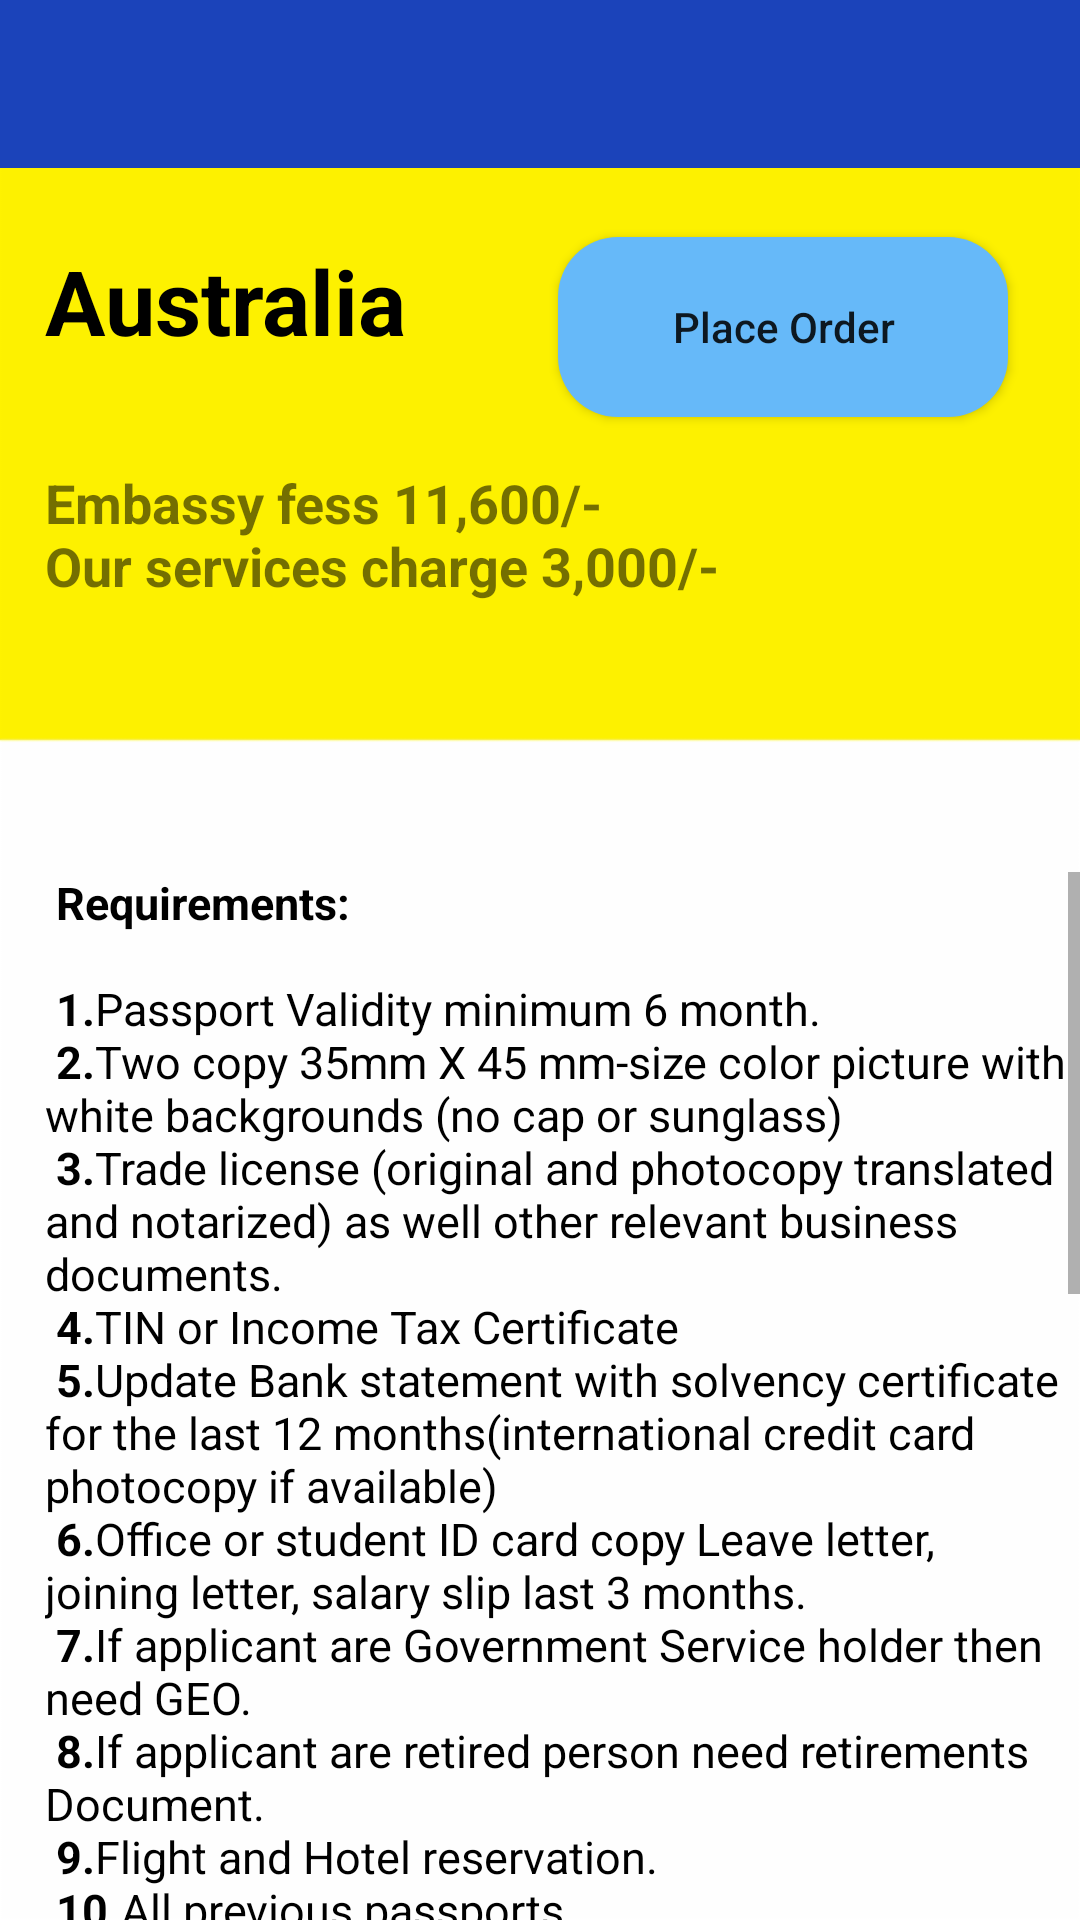

Write the Android layout XML for this screen, with the resource values it uses.
<!-- AndroidManifest.xml: application theme AppTheme -->
<!-- res/layout/activity_australia.xml -->
<?xml version="1.0" encoding="utf-8"?>
<RelativeLayout xmlns:android="http://schemas.android.com/apk/res/android"
    xmlns:app="http://schemas.android.com/apk/res-auto"
    xmlns:tools="http://schemas.android.com/tools"
    android:layout_width="match_parent"
    android:layout_height="match_parent"
    android:background="@drawable/bg1"
    tools:context=".Australia">

    <android.support.v7.widget.Toolbar
        android:id="@+id/toolbar1"
        android:layout_width="match_parent"
        android:layout_height="wrap_content"
        android:background="@color/blue"
        android:minHeight="?attr/actionBarSize"
        app:titleTextColor="@color/white" />

    <TextView
        android:id="@+id/name"
        android:layout_width="match_parent"
        android:layout_height="wrap_content"
        android:text="Australia"
        android:textSize="30dp"
        android:layout_marginLeft="15dp"
        android:layout_marginTop="80dp"
        android:textColor="@color/black"
        android:textStyle="bold"
        />

    <Button
        android:layout_width="150dp"
        android:layout_height="60dp"
        android:layout_marginTop="23dp"
        android:layout_below="@+id/toolbar1"
        android:layout_alignEnd="@+id/toolbar1"
        android:layout_alignRight="@+id/toolbar1"
        android:layout_marginEnd="15dp"
        android:layout_marginRight="24dp"
        android:layout_marginBottom="109dp"
        android:text="Place Order"
        android:onClick="click"
        android:background="@drawable/custom_button2"
        android:textAllCaps="false" />

    <TextView
        android:id="@+id/price"
        android:layout_below="@+id/name"
        android:layout_width="match_parent"
        android:layout_height="wrap_content"
        android:text="@string/Australia_price1"
        android:textSize="18dp"
        android:layout_marginLeft="15dp"
        android:layout_marginTop="35dp"
        android:textStyle="bold"

        />

    <ScrollView
        android:layout_width="match_parent"
        android:layout_height="wrap_content"
        android:layout_below="@+id/price"
        android:layout_marginTop="90dp"
        >
        <TextView
            android:layout_width="match_parent"
            android:layout_height="wrap_content"
            android:text="@string/dtls"
            android:textSize="15dp"
            android:textColor="@color/black"
            android:layout_marginLeft="15dp"

            />


    </ScrollView>






</RelativeLayout>
<!-- resources referenced by this layout -->
<resources>
  <color name="black">#000</color>
  <color name="blue">#1B43BA</color>
  <color name="white">#ffffff</color>
  <!-- drawable bg1: png bitmap (drawable-hdpi, 2126 bytes) -->
  <!-- drawable custom_button2 (drawable) -->
  <?xml version="1.0" encoding="utf-8"?>
  <shape xmlns:android="http://schemas.android.com/apk/res/android" android:shape="rectangle">
      <solid android:color="#66b9f9"/>
      <corners android:radius="20dp"/>
  </shape>
  <string name="Australia_price1">Embassy fess 11,600/- \nOur services charge 3,000/-</string>
  <string name="dtls"><b> Requirements:</b>\n\n <b>1.</b>Passport Validity minimum 6 month.\n
  <b>2.</b>Two copy 35mm X 45 mm-size color picture with white backgrounds (no cap or sunglass)\n
  <b>3.</b>Trade license (original and photocopy translated and notarized) as well other relevant business documents.\n
  <b>4.</b>TIN or Income Tax Certificate\n
  <b>5.</b>Update Bank statement with solvency certificate for the last 12 months(international credit card photocopy if available)\n
  <b>6.</b>Office or student ID card copy Leave letter, joining letter, salary slip last 3 months.\n
  <b>7.</b>If applicant are Government Service holder then need GEO.\n
  <b>8.</b>If applicant are retired person need retirements Document.\n
  <b>9.</b>Flight and Hotel reservation.\n
  <b>10.</b>All previous passports.\n
  <b>11.</b>NID &amp; Birth certificate must be notarized.\n
  <b>12.</b>Passport copy and other identifying information for spouse and children(even if they are not traveling)\n\n\n<b>Other supporting document</b>\n\n(a) Tour Program\n(b) Visiting card\n(c)
  Marriage certificate\n(d) Birth certificate of children\n(e) Document of
  properties\n(f) Blue book photocopy of car if any\n(g) Document of other
  income if any\n(h) All documents of financial solvency like FDR/ Share
          business/ other savings/Security Deposit /Cash investment\n\n\n<b>Invitee Documents: if you have an invitation letter.</b>\n
  1. Passport Copy\n
  2. Visiting Card\n
  3. Bank statement and solvency certificate copy\n
  4. Utility Bill copy\n
  5. Invitation letter with full details of applicant and invitee.\n\n</string>
  <style name="AppTheme" parent="Theme.AppCompat.Light.NoActionBar">
          
          <item name="colorPrimary">@color/yellow</item>
  
      </style>
  <color name="yellow">#F4C900</color>
</resources>
